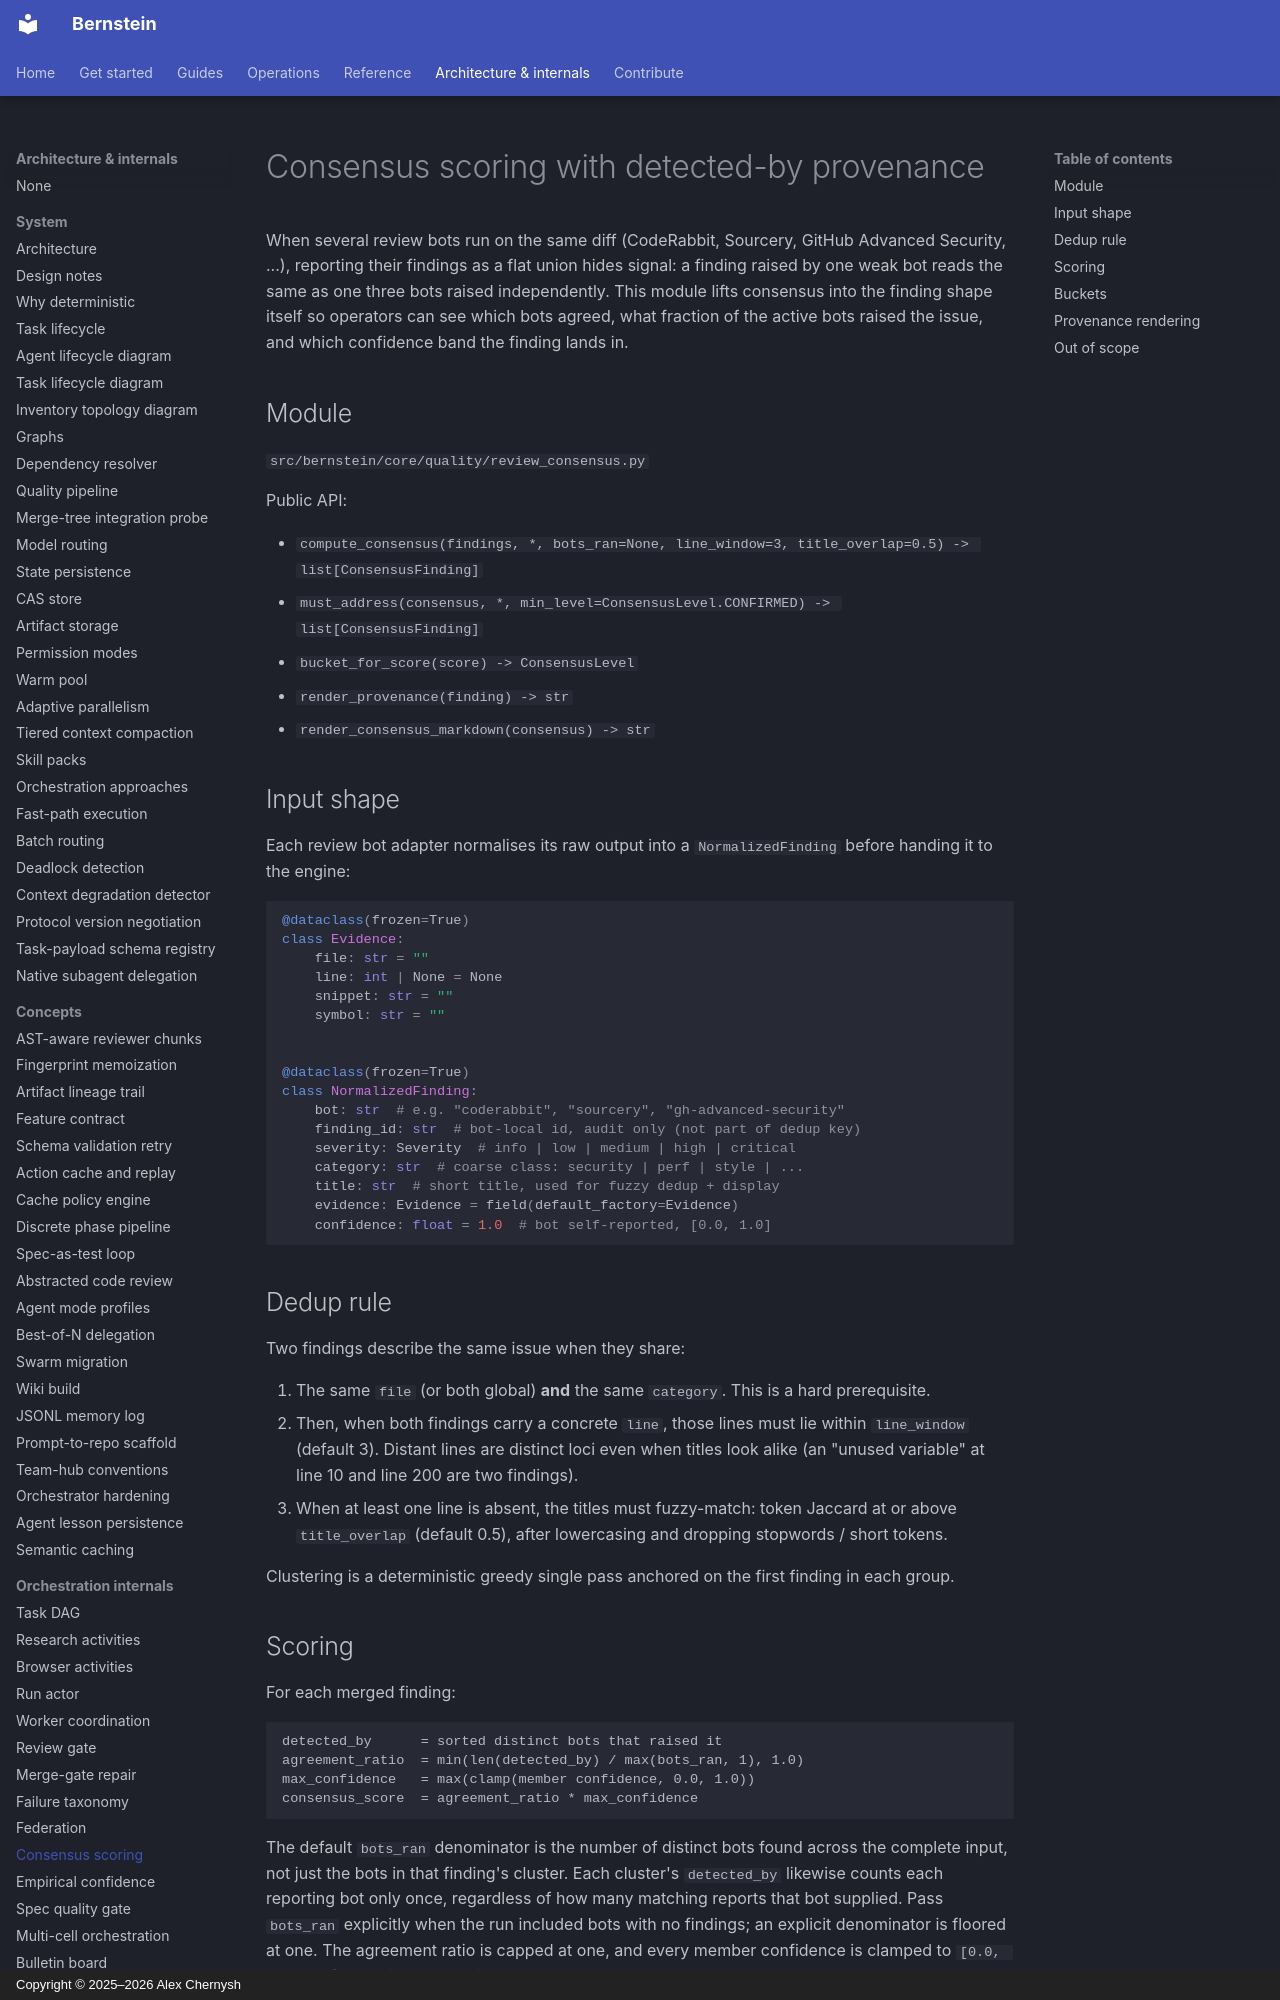

repository: sipyourdrink-ltd/bernstein · page: quality/consensus-scoring/index.html · generator: mkdocs · copyright: Copyright © 2025–2026 Alex Chernysh

# Consensus scoring with detected-by provenance

When several review bots run on the same diff (CodeRabbit, Sourcery,
GitHub Advanced Security, ...), reporting their findings as a flat union
hides signal: a finding raised by one weak bot reads the same as one
three bots raised independently. This module lifts consensus into the
finding shape itself so operators can see which bots agreed, what
fraction of the active bots raised the issue, and which confidence band
the finding lands in.

## Module

`src/bernstein/core/quality/review_consensus.py`

Public API:

- `compute_consensus(findings, *, bots_ran=None, line_window=3, title_overlap=0.5) -> list[ConsensusFinding]`
- `must_address(consensus, *, min_level=ConsensusLevel.CONFIRMED) -> list[ConsensusFinding]`
- `bucket_for_score(score) -> ConsensusLevel`
- `render_provenance(finding) -> str`
- `render_consensus_markdown(consensus) -> str`

## Input shape

Each review bot adapter normalises its raw output into a
`NormalizedFinding` before handing it to the engine:

```python
@dataclass(frozen=True)
class Evidence:
    file: str = ""
    line: int | None = None
    snippet: str = ""
    symbol: str = ""


@dataclass(frozen=True)
class NormalizedFinding:
    bot: str  # e.g. "coderabbit", "sourcery", "gh-advanced-security"
    finding_id: str  # bot-local id, audit only (not part of dedup key)
    severity: Severity  # info | low | medium | high | critical
    category: str  # coarse class: security | perf | style | ...
    title: str  # short title, used for fuzzy dedup + display
    evidence: Evidence = field(default_factory=Evidence)
    confidence: float = 1.0  # bot self-reported, [0.0, 1.0]
```

## Dedup rule

Two findings describe the same issue when they share:

1. The same `file` (or both global) **and** the same `category`. This is
   a hard prerequisite.
2. Then, when both findings carry a concrete `line`, those lines must lie
   within `line_window` (default 3). Distant lines are distinct loci even
   when titles look alike (an "unused variable" at line 10 and line 200
   are two findings).
3. When at least one line is absent, the titles must fuzzy-match: token
   Jaccard at or above `title_overlap` (default 0.5), after lowercasing
   and dropping stopwords / short tokens.

Clustering is a deterministic greedy single pass anchored on the first
finding in each group.
